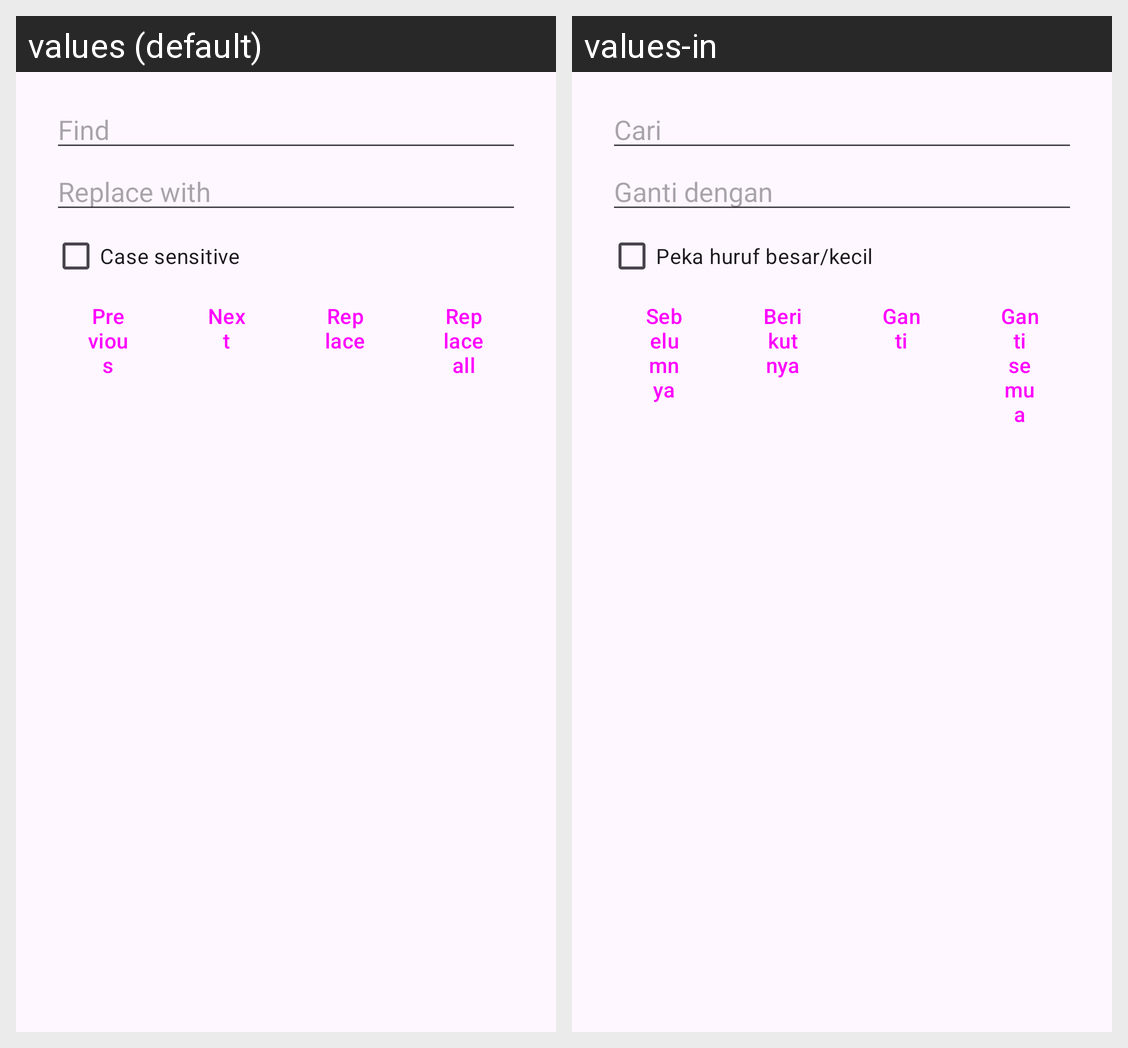

Strings drawn on this Android screen and how each of the app's shown locales translates them:
Android screen res/layout/dialog_find.xml rendered under 2 locales, left to right: values (default), values-in. Device: Nexus 5 (rendered at 1080×1920; each locale shown at half size, 540×960, under a caption strip naming it); theme Theme.RockEdit.
Strings drawn on this screen, with the default value and each locale's value (text and hints the layout hard-codes, and strings that could not be matched under every locale, appear in the picture but are not listed):

find_hint
  values: Find
  values-in: Cari

replace_hint
  values: Replace with
  values-in: Ganti dengan

case_sensitive
  values: Case sensitive
  values-in: Peka huruf besar/kecil

find_prev
  values: Previous
  values-in: Sebelumnya

find_next
  values: Next
  values-in: Berikutnya

replace_one
  values: Replace
  values-in: Ganti

replace_all
  values: Replace all
  values-in: Ganti semua
